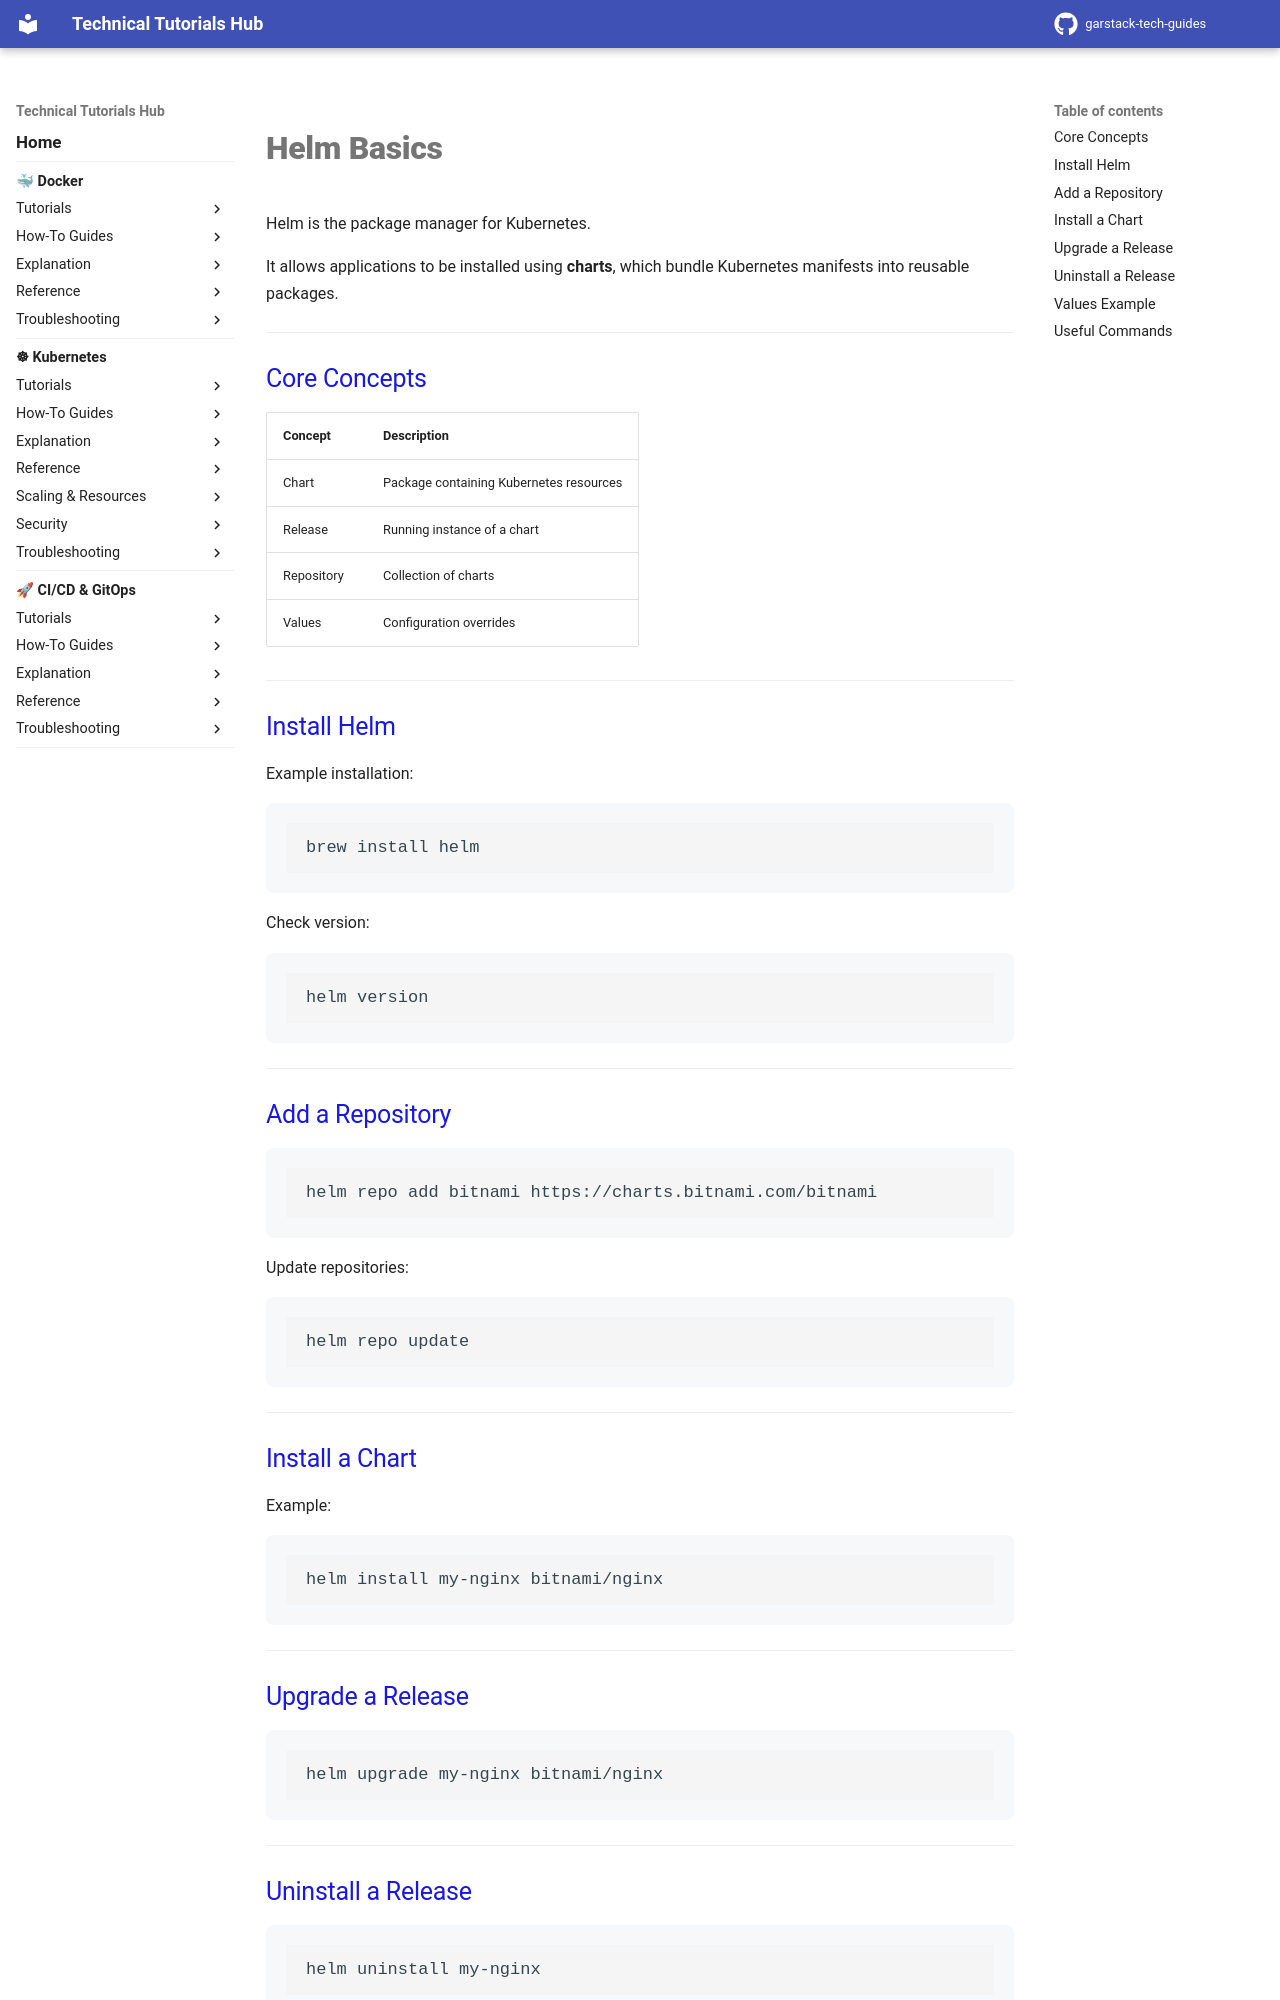

repository: garstack1/gstack-tech-guides · page: kubernetes/reference/helm-basics/index.html · generator: mkdocs

# Helm Basics

Helm is the package manager for Kubernetes.

It allows applications to be installed using **charts**, which bundle Kubernetes manifests into reusable packages.

---

## Core Concepts

| Concept             | Description                             |
|---------------------|-----------------------------------------|
| Chart               | Package containing Kubernetes resources |
| Release             | Running instance of a chart             |
| Repository          | Collection of charts                    |
| Values              | Configuration overrides                 |

---





## Install Helm

Example installation:

```bash
brew install helm
```

Check version:
```bash
helm version
```

---





## Add a Repository

```bash
helm repo add bitnami https://charts.bitnami.com/bitnami
```


Update repositories:
```bash
helm repo update
```

---




## Install a Chart

Example:
```bash
helm install my-nginx bitnami/nginx
```

---
